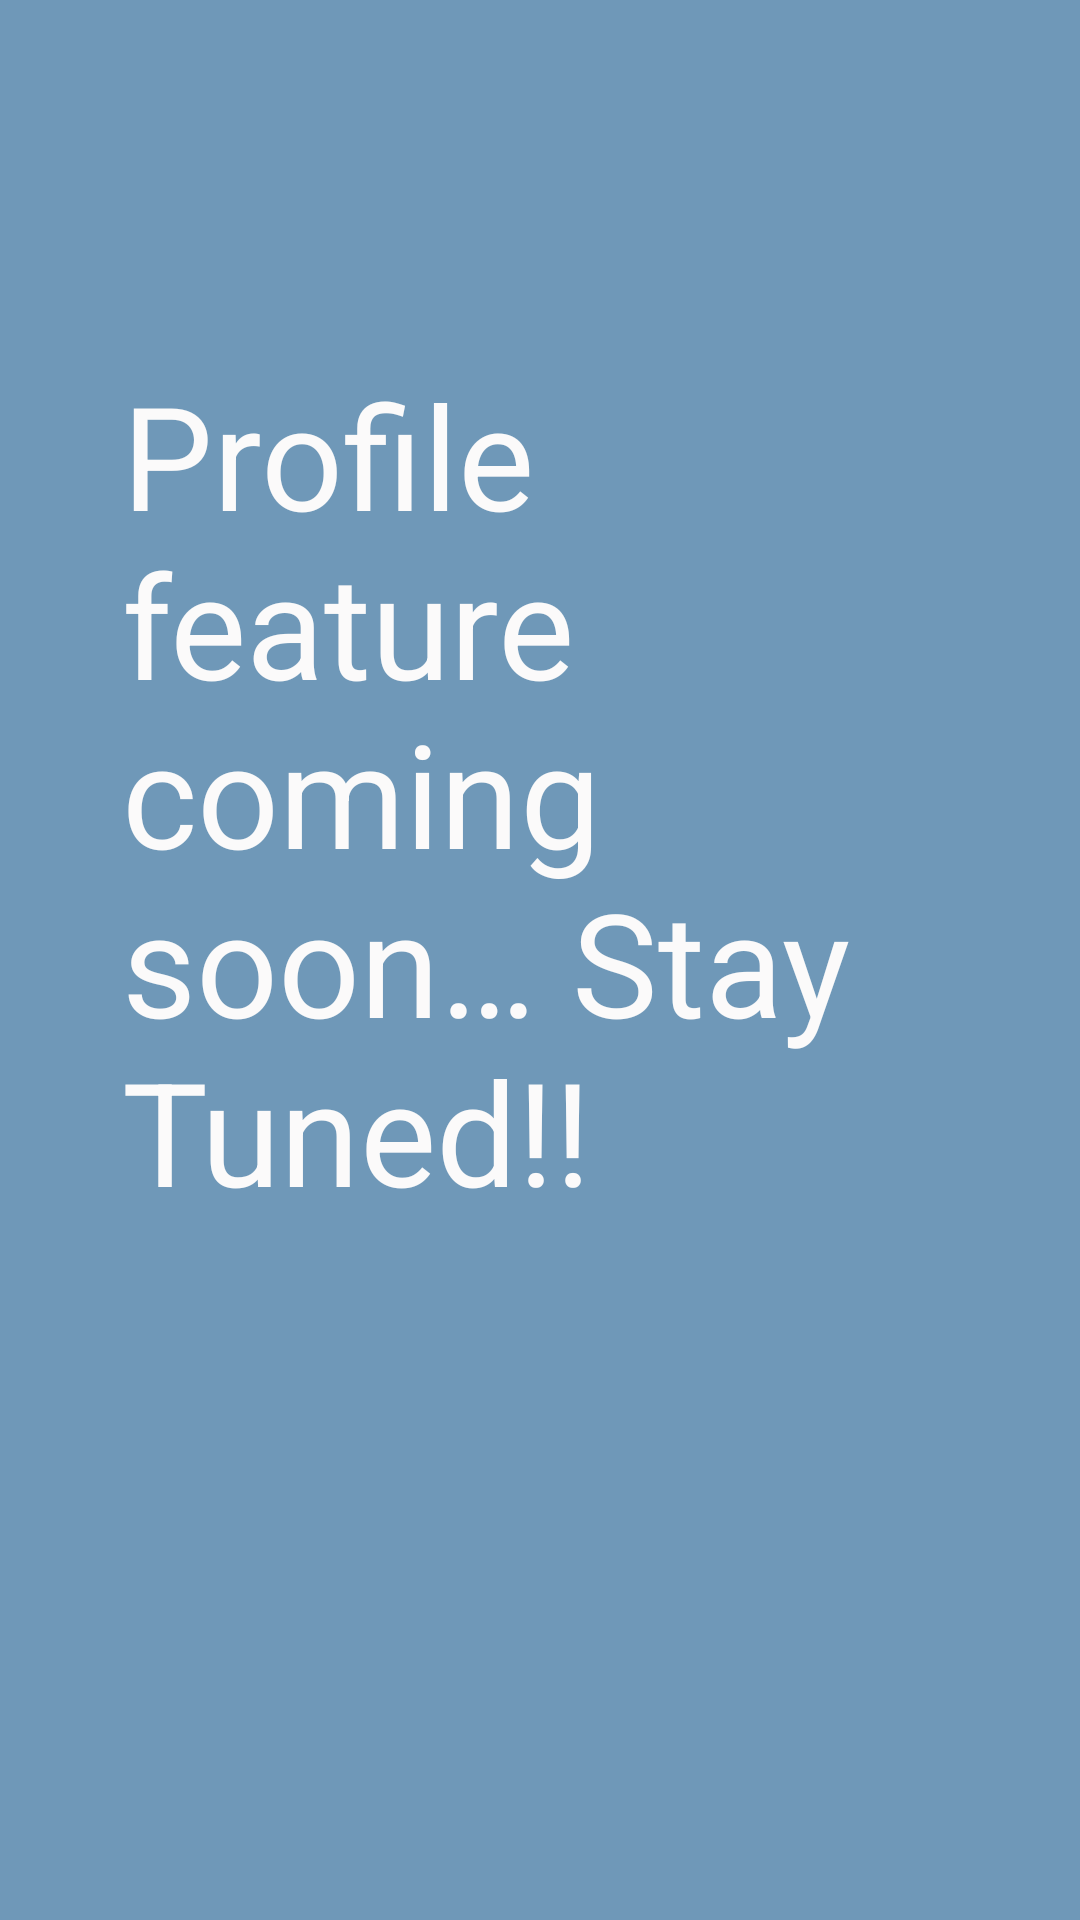

Write the Android layout XML for this screen, with the resource values it uses.
<!-- AndroidManifest.xml: application theme Theme.Grade_Calculator -->
<!-- res/layout/fragment_profile.xml -->
<?xml version="1.0" encoding="utf-8"?>
<androidx.constraintlayout.widget.ConstraintLayout xmlns:android="http://schemas.android.com/apk/res/android"
    xmlns:app="http://schemas.android.com/apk/res-auto"
    xmlns:tools="http://schemas.android.com/tools"
    android:layout_width="match_parent"
    android:layout_height="match_parent"
    android:background="#6F98B8"
    tools:context=".ProfileFragment">

    <TextView
        android:id="@+id/profile_message"
        android:layout_width="279dp"
        android:layout_height="304dp"
        android:background="#6F98B8"
        android:text="@string/profile_message_string"
        android:textColor="#FBFAFA"
        android:textSize="48sp"
        app:layout_constraintBottom_toBottomOf="parent"
        app:layout_constraintEnd_toEndOf="parent"
        app:layout_constraintStart_toStartOf="parent"
        app:layout_constraintTop_toTopOf="parent"
        app:layout_constraintVertical_bias="0.355" />
</androidx.constraintlayout.widget.ConstraintLayout>
<!-- resources referenced by this layout -->
<resources>
  <string name="profile_message_string">Profile feature coming soon… Stay Tuned!!</string>
  <style name="Theme.Grade_Calculator" parent="Theme.AppCompat.Light.DarkActionBar">
          
          <item name="colorPrimary">@color/purple_500</item>
          <item name="colorPrimaryVariant">@color/purple_700</item>
          
          <item name="colorSecondary">@color/teal_200</item>
          <item name="colorSecondaryVariant">@color/teal_700</item>
          <item name="colorOnSecondary">@color/black</item>
          
          
      </style>
  <!-- not gathered from this repository: default colours our renderer supplied (Android Studio template values) -->
  <color name="purple_500">#FF6200EE</color>
  <color name="purple_700">#FF3700B3</color>
  <color name="teal_200">#FF03DAC5</color>
  <color name="teal_700">#FF018786</color>
  <color name="black">#FF000000</color>
</resources>
